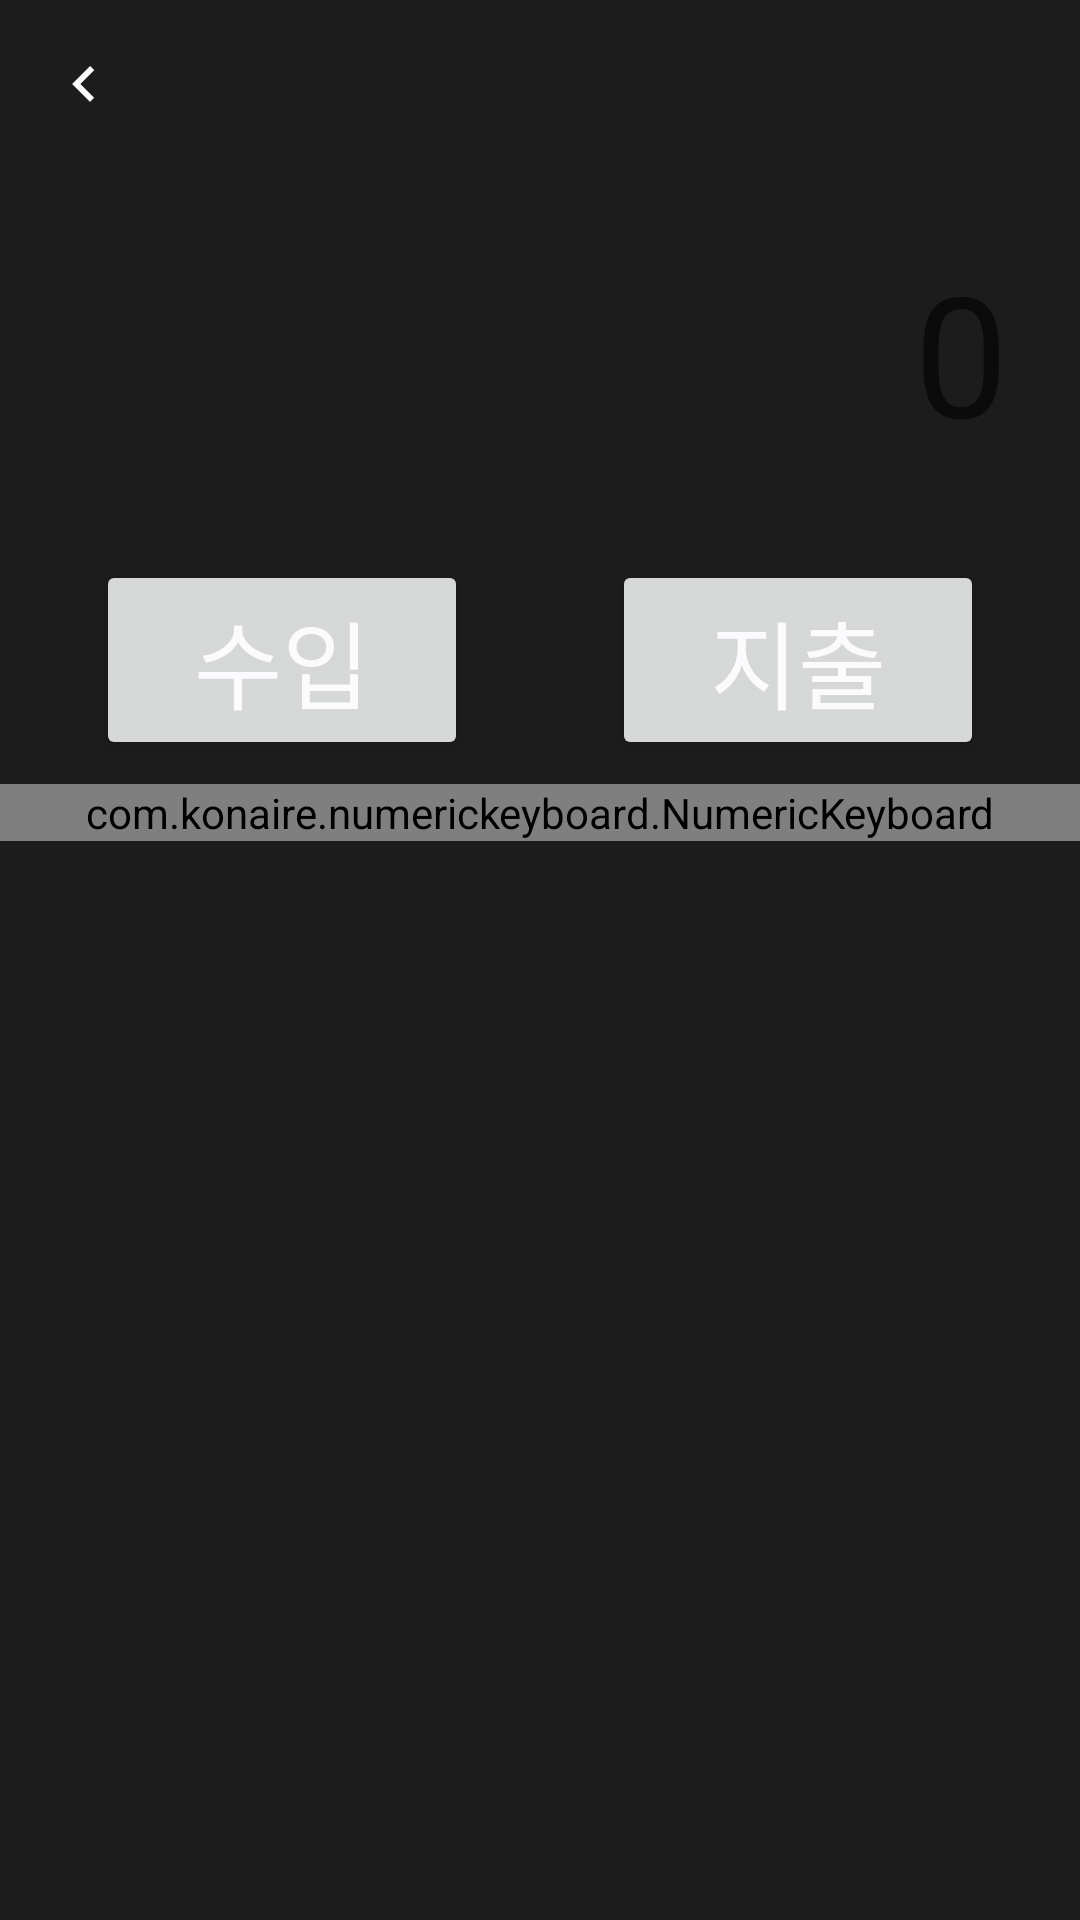

Layout XML and referenced resources for this Android screen:
<!-- AndroidManifest.xml: application theme Theme.Nbcam_Final_Account_Book -->
<!-- res/layout/fragment_entry_detail.xml -->
<?xml version="1.0" encoding="utf-8"?>
<androidx.constraintlayout.widget.ConstraintLayout xmlns:android="http://schemas.android.com/apk/res/android"
    xmlns:app="http://schemas.android.com/apk/res-auto"
    android:layout_width="match_parent"
    android:layout_height="match_parent">

    <LinearLayout
        android:layout_width="match_parent"
        android:layout_height="0dp"
        android:orientation="vertical"
        app:layout_constraintBottom_toBottomOf="parent"
        app:layout_constraintEnd_toEndOf="parent"
        app:layout_constraintHorizontal_bias="0.5"
        app:layout_constraintStart_toStartOf="parent"
        app:layout_constraintTop_toTopOf="parent">

        <com.google.android.material.appbar.MaterialToolbar
            android:id="@+id/materialToolbar"
            android:layout_width="match_parent"
            android:layout_height="wrap_content"
            android:background="@android:color/transparent"
            android:minHeight="?attr/actionBarSize"
            android:theme="?attr/actionBarTheme">

            <ImageView
                android:id="@+id/iv_back"
                android:layout_width="wrap_content"
                android:layout_height="wrap_content"
                android:contentDescription="@null"
                android:src="@drawable/ic_calendar_unselected_arrow_left" />
        </com.google.android.material.appbar.MaterialToolbar>

        <LinearLayout
            android:id="@+id/linear_anim"
            android:layout_width="match_parent"
            android:layout_height="wrap_content"
            android:orientation="vertical">

            <EditText
                android:id="@+id/edt_num"
                android:layout_width="match_parent"
                android:layout_height="wrap_content"
                android:background="@android:color/transparent"
                android:cursorVisible="false"
                android:enabled="false"
                android:hint="0"
                android:inputType="number"
                android:maxLength="10"
                android:padding="24dp"
                android:textAlignment="textEnd"
                android:textAppearance="@style/TextAppearance.AppCompat.Display3"
                android:textColor="@android:color/black" />

            <LinearLayout
                android:layout_width="match_parent"
                android:layout_height="wrap_content"
                android:orientation="horizontal"
                android:padding="8dp">

                <Button
                    android:id="@+id/btn_income"
                    android:layout_width="0dp"
                    android:layout_height="wrap_content"
                    android:layout_marginStart="24dp"
                    android:layout_marginEnd="24dp"
                    android:layout_weight="1"
                    android:text="수입"
                    android:textAppearance="@style/TextAppearance.Material3.HeadlineLarge" />

                <Button
                    android:id="@+id/btn_spending"
                    android:layout_width="0dp"
                    android:layout_height="wrap_content"
                    android:layout_marginStart="24dp"
                    android:layout_marginEnd="24dp"
                    android:layout_weight="1"
                    android:text="지출"
                    android:textAppearance="@style/TextAppearance.Material3.HeadlineLarge" />

            </LinearLayout>
        </LinearLayout>

        <LinearLayout
            android:layout_width="match_parent"
            android:layout_height="match_parent">

            <com.konaire.numerickeyboard.NumericKeyboard
                android:id="@+id/num_pad"
                android:layout_width="match_parent"
                android:layout_height="wrap_content"
                app:field="@id/edt_num"
                app:fieldMaxLength="10"
                app:keyHeight="90dp"
                app:keyTextColor="@android:color/black" />

        </LinearLayout>
    </LinearLayout>

</androidx.constraintlayout.widget.ConstraintLayout>
<!-- resources referenced by this layout -->
<resources>
  <!-- drawable ic_calendar_unselected_arrow_left (drawable) -->
  <vector xmlns:android="http://schemas.android.com/apk/res/android"
      android:width="24dp"
      android:height="24dp"
      android:autoMirrored="true"
      android:tint="@color/text_primary"
      android:viewportWidth="24"
      android:viewportHeight="24">
      <path
          android:fillColor="@android:color/white"
          android:pathData="M15.41,16.59L10.83,12l4.58,-4.59L14,6l-6,6 6,6 1.41,-1.41z" />
  </vector>
  <style name="Theme.Nbcam_Final_Account_Book" parent="Base.Theme.Nbcam_Final_Account_Book" />
  <color name="text_primary">#FBFBFD</color>
  <style name="Base.Theme.Nbcam_Final_Account_Book" parent="Theme.MaterialComponents.DayNight.NoActionBar">
          <item name="android:windowBackground">@color/primary_main</item>
          <item name="android:textColor">@color/text_primary</item>
          <item name="android:textColorSecondary">@color/text_highlight</item>
          <item name="android:colorAccent">@color/primary_main</item>
          <item name="colorPrimary">@color/primary_main</item>
          <item name="bottomSheetDialogTheme">@style/CustomBottomSheetDialog</item>
          <item name="android:statusBarColor">@color/primary_main</item>
      </style>
  <color name="primary_main">#1C1C1C</color>
  <color name="text_highlight">#629CFF</color>
  <style name="CustomBottomSheetDialog" parent="@style/ThemeOverlay.MaterialComponents.BottomSheetDialog">
          <item name="bottomSheetStyle">@style/CustomBottomSheet</item>
      </style>
  <style name="CustomBottomSheet" parent="Widget.MaterialComponents.BottomSheet.Modal">
          <item name="shapeAppearanceOverlay">@style/CustomShapeAppearanceBottomSheetDialog</item>
          <item name="backgroundTint">@android:color/transparent</item>
      </style>
  <style name="CustomShapeAppearanceBottomSheetDialog" parent="">
          <item name="cornerFamily">rounded</item>
          <item name="cornerSizeTopRight">16dp</item>
          <item name="cornerSizeTopLeft">16dp</item>
          <item name="cornerSizeBottomRight">0dp</item>
          <item name="cornerSizeBottomLeft">0dp</item>
      </style>
</resources>
